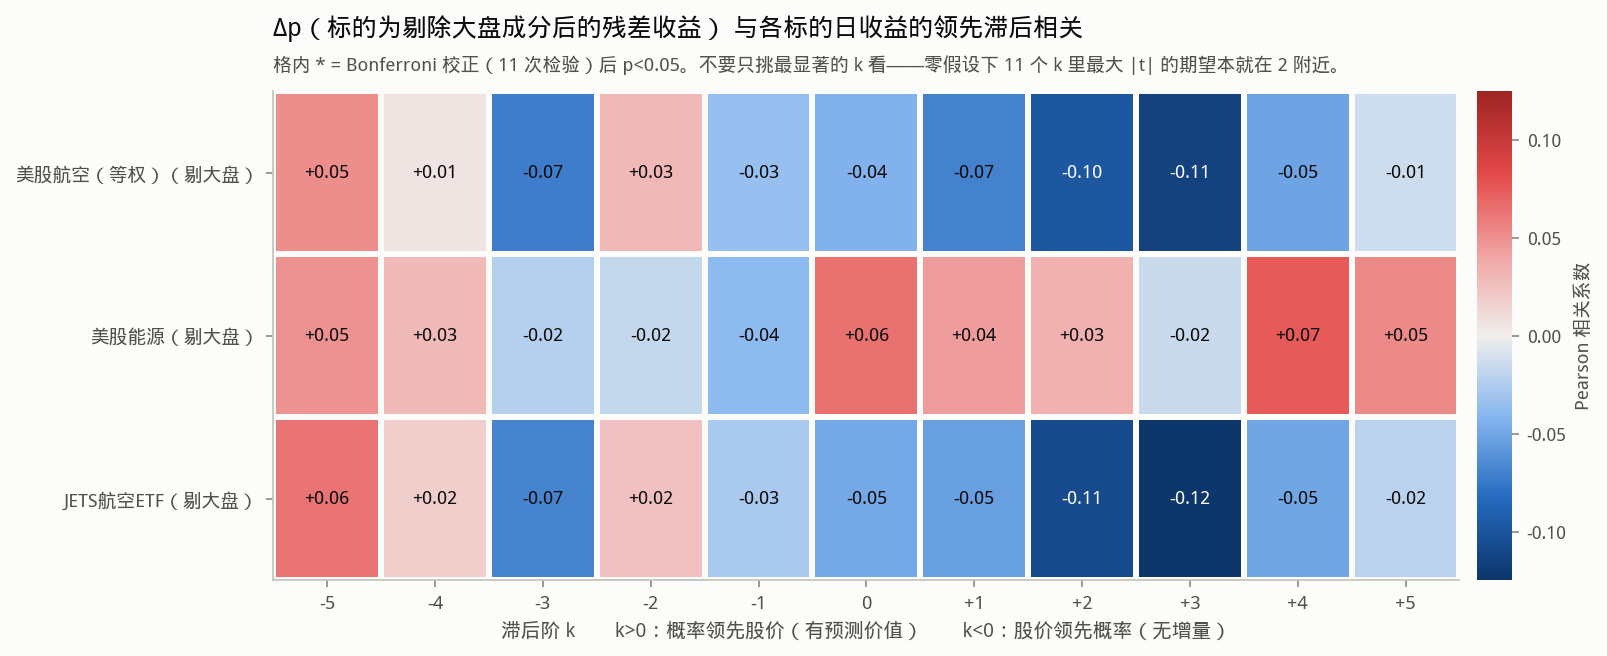

The data file committed next to this chart (first rows):
标的, k=-5, k=-4, k=-3, k=-2, k=-1, k=0, k=1, k=2, k=3, k=4, k=5
美股航空（等权）（剔大盘）, 0.05125, 0.005797, -0.07251, 0.02948, -0.0349, -0.04302, -0.06931, -0.09753, -0.1145, -0.05141, -0.01275
美股能源（剔大盘）, 0.04877, 0.02911, -0.0231, -0.0172, -0.03883, 0.06372, 0.04398, 0.03367, -0.01521, 0.07449, 0.05289
JETS航空ETF（剔大盘）, 0.06336, 0.018, -0.06902, 0.02483, -0.02813, -0.04912, -0.05454, -0.1079, -0.1248, -0.05044, -0.02122
